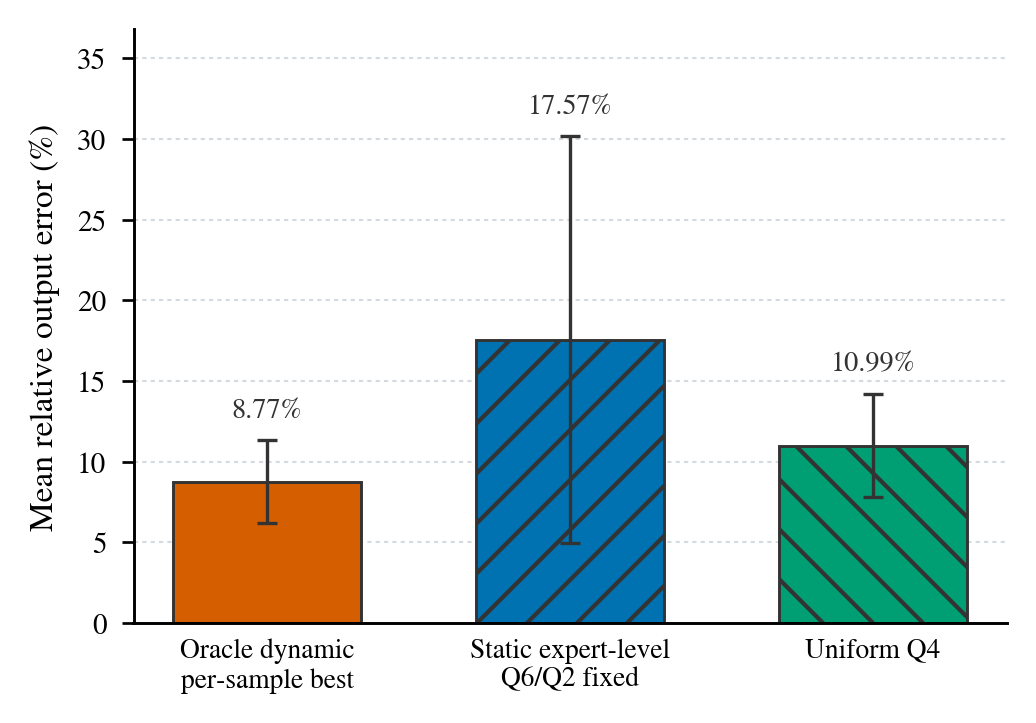

The table this chart was drawn from, first rows:
strategy, label, allocation_level, precision_by_rank, format_by_rank, nominal_average_bits, effective_average_bits_per_weight, quantized_top10_bytes, sample_count, win_count, mean_relative_l2_error, std_relative_l2_error, median_relative_l2_error, min_relative_l2_error, max_relative_l2_error, mean_cosine_similarity
oracle_dynamic_q4, Oracle dynamic, per_sample_oracle, per-sample best, per-sample best, 4.0, 4.508, 70896845, 20, 6, 0.0877, 0.02561, 0.08238, 0.05815, 0.1597, 0.996
static_expert_q6_q2, Static expert-level, expert_id, expert-level fixed 6/2, expert-level fixed Q6_K/Q2_K, 4.0, 5.834, 91761869, 20, 6, 0.1757, 0.1259, 0.1914, 0.01396, 0.4749, 0.9784
uniform_q4, Uniform Q4, routed_rank, 4/4/4/4/4/4/4/4/4/4, Q4_K/Q4_K/Q4_K/Q4_K/Q4_K/Q4_K/Q4_K/Q4_K/…, 4.0, 4.5, 70778880, 20, 8, 0.1099, 0.03195, 0.1072, 0.05815, 0.1887, 0.9944
